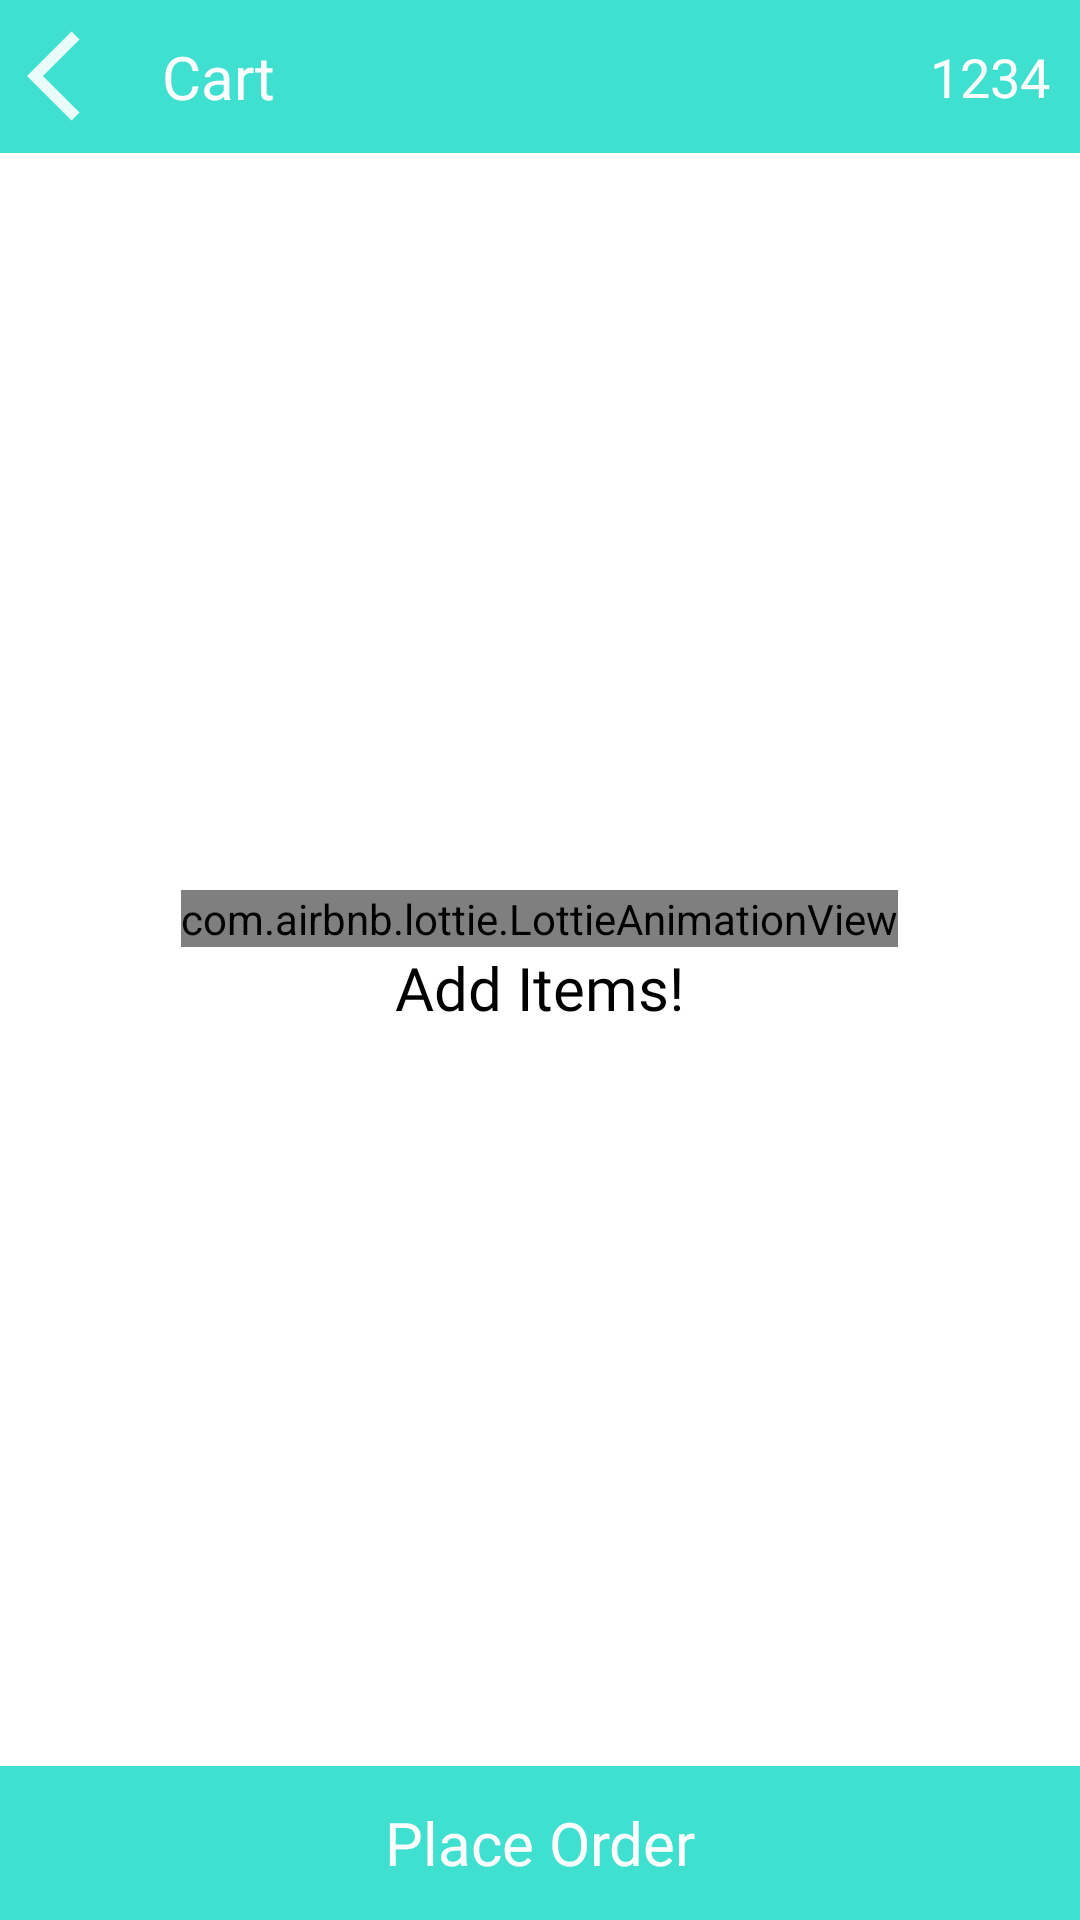

The Android layout XML behind this screen, and the referenced resources:
<!-- AndroidManifest.xml: application theme Theme.Onlinewatchlibrary -->
<!-- res/layout/activity_cart.xml -->
<?xml version="1.0" encoding="utf-8"?>
<LinearLayout xmlns:android="http://schemas.android.com/apk/res/android"
    xmlns:app="http://schemas.android.com/apk/res-auto"
    xmlns:tools="http://schemas.android.com/tools"
    android:layout_width="match_parent"
    android:orientation="vertical"
    android:layout_height="match_parent"
    tools:context=".CartActivity">

    <LinearLayout
        android:layout_width="match_parent"
        android:layout_height="0dp"
        android:orientation="horizontal"
        android:layout_weight="8"
        android:background="@color/light">

        <LinearLayout
            android:layout_width="0dp"
            android:layout_height="match_parent"
            android:layout_weight="1.5"
            android:gravity="center">

            <ImageView
                android:id="@+id/back"
                android:layout_width="wrap_content"
                android:layout_height="wrap_content"
                android:src="@drawable/ic_baseline_arrow_back_ios_24"
                app:tint="@color/white" />

        </LinearLayout>

        <LinearLayout
            android:layout_width="0dp"
            android:layout_height="match_parent"
            android:layout_weight="8.5"
            android:gravity="center">

            <TextView
                android:layout_width="0dp"
                android:layout_height="wrap_content"
                android:layout_weight="1"
                android:text="Cart"
                android:textColor="@color/white"
                android:textSize="20dp"/>

            <TextView
                android:id="@+id/total"
                android:layout_width="wrap_content"
                android:layout_height="wrap_content"
                android:textSize="18dp"
                android:text="1234"
                android:layout_marginRight="10dp"
                android:textColor="@color/white"
                android:fontFamily="@font/montserrat_regular"/>

        </LinearLayout>


    </LinearLayout>

    <LinearLayout
        android:layout_width="match_parent"
        android:layout_height="0dp"
        android:layout_weight="84"
        android:orientation="vertical">

        <androidx.recyclerview.widget.RecyclerView
            android:id="@+id/rv"
            android:layout_width="match_parent"
            android:layout_height="match_parent"
            android:visibility="gone"/>

        <LinearLayout
            android:id="@+id/nodata"
            android:layout_width="match_parent"
            android:layout_height="match_parent"
            android:orientation="vertical"
            android:gravity="center">

            <com.airbnb.lottie.LottieAnimationView
                android:layout_width="wrap_content"
                android:layout_height="wrap_content"
                app:lottie_repeatMode="restart"
                app:lottie_repeatCount="5"
                app:lottie_autoPlay="true"
                app:lottie_rawRes="@raw/no_data"/>

            <TextView
                android:layout_width="wrap_content"
                android:layout_height="wrap_content"
                android:text="Add Items!"
                android:textSize="20dp"
                android:textColor="@color/black"
                android:fontFamily="@font/montserrat_semibold"/>

        </LinearLayout>


    </LinearLayout>

    <LinearLayout
        android:layout_width="match_parent"
        android:layout_height="0dp"
        android:layout_weight="8">

        <TextView
            android:id="@+id/place"
            android:layout_width="match_parent"
            android:layout_height="match_parent"
            android:text="Place Order"
            android:gravity="center"
            android:textSize="20dp"
            android:textColor="@color/white"
            android:fontFamily="@font/montserrat_semibold"
            android:background="@color/light" />

    </LinearLayout>


</LinearLayout>
<!-- resources referenced by this layout -->
<resources>
  <color name="black">#FF000000</color>
  <color name="light">#40E0D0</color>
  <color name="white">#FFFFFFFF</color>
  <!-- drawable ic_baseline_arrow_back_ios_24 (drawable) -->
  <vector android:alpha="0.89" android:height="36dp"
      android:tint="?attr/colorControlNormal" android:viewportHeight="24"
      android:viewportWidth="24" android:width="36dp" xmlns:android="http://schemas.android.com/apk/res/android">
      <path android:fillColor="@android:color/white" android:pathData="M11.67,3.87L9.9,2.1 0,12l9.9,9.9 1.77,-1.77L3.54,12z"/>
  </vector>
  <style name="Theme.Onlinewatchlibrary" parent="Theme.MaterialComponents.DayNight.NoActionBar">
          
          <item name="colorPrimary">@color/purple_500</item>
          <item name="colorPrimaryVariant">@color/purple_700</item>
          <item name="colorOnPrimary">@color/white</item>
          
          <item name="colorSecondary">@color/teal_200</item>
          <item name="colorSecondaryVariant">@color/teal_700</item>
          <item name="colorOnSecondary">@color/black</item>
          
          <item name="android:statusBarColor" tools:targetApi="l">?attr/colorPrimaryVariant</item>
          
      </style>
  <color name="purple_500">#FF6200EE</color>
  <color name="purple_700">#FF3700B3</color>
  <color name="teal_200">#FF03DAC5</color>
  <color name="teal_700">#FF018786</color>
</resources>
